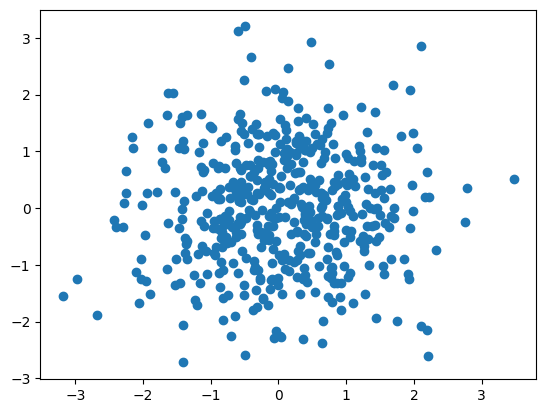

Here is the Python script that generated this plot:
import numpy as np
import scipy.stats as sp
from scipy.stats import norm
import matplotlib.pyplot as plt
import random

"""
plt.xkcd()

fig=plt.figure()
ax=fig.add_subplot(1,1,1)
ax.spines['right'].set_color('none')
ax.spines['top'].set_color('none')
plt.xticks([])
plt.yticks([])
ax.set_ylim([-30,10])

data=np.ones(100)
data[70:]-=np.arange(30)

plt.annotate('ANOTACIÓN',xy=(70,1),arrowprops=dict(arrowstyle='->'),xytext=(15,-10))
plt.plot(data)

plt.xlabel('time')
plt.ylabel('my overall health')

plt.show()
"""
plt.rcdefaults()

x=np.random.randn(500)
y=np.random.randn(500)
plt.scatter(x,y)
plt.show()
